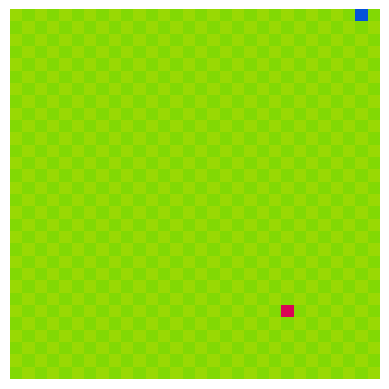

Generate this figure with matplotlib: (Note: this script raises an exception after producing the figure.)
import numpy as np
import random
from matplotlib import animation
import matplotlib.pyplot as plt

class SnakeGame:
    def __init__(self, board_size):
        self.h, self.w = board_size
    
    def add_frame(self, done = False):
        board = np.copy(self.board)
        if not done:
            for pos in self.snake_body:
                board[pos[1], pos[0]] = [4/255, 82/255, 217/255]
        board[self.food_pos[1], self.food_pos[0]] = [217/255, 4/255, 86/255]
        if self.save_frames:
            self.frames.append(board.tolist())
        else:
            self.frames = [board.tolist()]

    def render(self):
        a = plt.imshow(self.frames[-1], animated = True)
        plt.axis('off')
        plt.draw()
        plt.pause(0.001)
        return a

    def reset_board(self, save_frames = False):
        plt.close('all')
        self.board = np.zeros((self.h, self.w, 3))
        for i in range(self.w):
            for j in range(self.h):
                if (i+j)%2 == 0:
                    self.board[i,j] = [153/255, 217/255, 4/255]
                else:
                    self.board[i,j] = [130/255, 217/255, 4/255]
        self.snake_body = []
        self.head_x, self.head_y = random.choice(range(self.w)), random.choice(range(self.h))
        self.snake_body.append([self.head_x, self.head_y])
        self.pellets = 0
        self.placefood()
        self.frames = []
        self.save_frames = save_frames
        self.add_frame()
        state = self.get_obs()
        return state

    def step(self, action):
        #0:left, 1:right, 2:up, 3:down
        curr_state = self.get_obs()
        done = False
        if action == 0:
            self.head_x -= 1
        elif action == 1:
            self.head_x += 1
        elif action == 2:
            self.head_y -= 1
        elif action == 3:
            self.head_y += 1
        
        self.snake_body.insert(0, [self.head_x, self.head_y])

       
        if self.head_x < 0 or self.head_x >= self.w or self.head_y < 0 or self.head_y >= self.h: #corssed boundary
            done = True
            state = np.zeros(8,)
            reward = -30

        if [self.head_x, self.head_y] in self.snake_body[1:]: #ate itself
            done = True
            state = np.zeros(8,)
            reward = -30
      
        if self.head_x == self.food_pos[0] and self.head_y == self.food_pos[1]: #ate food
            reward = 100
            self.pellets+=1
            self.placefood()
            state = self.get_obs()
        elif curr_state[action] == 1: #moved towards food
            reward = 20
            self.snake_body = self.snake_body[:-1]
            state = self.get_obs()
        else:                         #did not move towards food
            reward = -20
            self.snake_body = self.snake_body[:-1]
            state = self.get_obs()

        self.add_frame(done)
        
        return state, reward, done

    def placefood(self):
        self.food_pos = [random.choice(range(self.w)), random.choice(range(self.h))]
        while self.food_pos in self.snake_body:
            self.food_pos = [random.choice(range(self.w)), random.choice(range(self.h))]
        
    def get_obs(self):
        food_state = [0, 0, 0, 0] # left, right, up, down
        if self.food_pos[0] - self.head_x < 0:
            food_state[0]  = 1
        if self.food_pos[0] - self.head_x > 0:
            food_state[1]  = 1
        if self.food_pos[1] - self.head_y < 0:
            food_state[2]  = 1
        if self.food_pos[1] - self.head_y > 0:
            food_state[3]  = 1
        
        obs_state = [0, 0, 0, 0] #left, right, up, down
        if self.head_x==0 or [self.head_x-1, self.head_y] in self.snake_body[1:]:
            obs_state[0] = 1
        if self.head_x==self.w or [self.head_x+1, self.head_y] in self.snake_body[1:]:
            obs_state[1] = 1
        if self.head_y==0 or [self.head_x, self.head_y-1] in self.snake_body[1:]:
            obs_state[2] = 1
        if self.head_y==self.h or [self.head_x, self.head_y+1] in self.snake_body[1:]:
            obs_state[3] = 1
        
        return food_state+obs_state
    
    def create_vid(self, path):
        fig = plt.figure()
        ims = []
        for frame in self.frames:
            im = plt.imshow(frame, animated = True)
            ims.append([im])
        anim = animation.ArtistAnimation(fig, ims, interval = 100, repeat = False, blit = False)
        anim.save(path)

if __name__ == '__main__':
    game = SnakeGame((30,30))
    action_dict = {'left':0, 'right':1, 'up':2, 'down':3}
    state = game.reset_board()
    print(state)

    done = False
    while not done:
        a = game.render()
        action_str = input("Action: ")
        action = action_dict[action_str]
        state, reward, done = game.step(action)
        print(state, reward, done)

    
    
    
